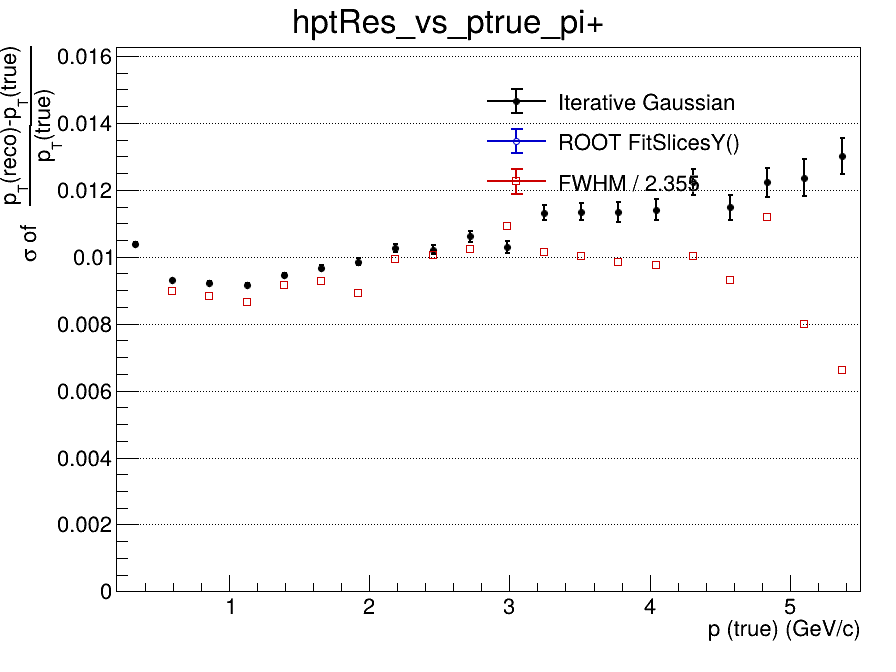

Values plotted in this chart, from the file beside it:
x_low, x_high, x_center, entries, iterative_mean, iterative_mean_error, iterative_sigma, iterative_sigma_error, iterative_chi2_ndf, iterative_iterations, iterative_fit_status, fitslicesy_sigma, fitslicesy_sigma_error, fwhm, fwhm_sigma
0.2, 0.465, 0.3325, 92529, -0.01708, 5.30885187301e-05, 0.01037, 5.55747813309e-05, 2.899, 3, 0, 0, 0, nan, nan
0.465, 0.73, 0.5975, 121838, -0.01019, 3.08967476405e-05, 0.009294, 3.0572092601e-05, 4.436, 4, 0, 0, 0, 0.02113, 0.008973
0.73, 0.995, 0.8625, 78291, -0.007187, 3.83692734219e-05, 0.009223, 3.79447390654e-05, 4.549, 4, 0, 0, 0, 0.02079, 0.008827
0.995, 1.26, 1.128, 47980, -0.00555, 4.86027967639e-05, 0.009159, 4.76398360612e-05, 2.136, 4, 0, 0, 0, 0.02035, 0.00864
1.26, 1.525, 1.393, 31339, -0.004481, 6.15269177793e-05, 0.00944, 5.97911483411e-05, 1.346, 3, 0, 0, 0, 0.02156, 0.009156
1.525, 1.79, 1.658, 21000, -0.003775, 8.01068196563e-05, 0.009675, 8.1656083041e-05, 1.178, 4, 0, 0, 0, 0.02184, 0.009273
1.79, 2.055, 1.923, 14593, -0.003305, 9.63960333813e-05, 0.009849, 9.87871136565e-05, 1.565, 3, 0, 0, 0, 0.02103, 0.00893
2.055, 2.32, 2.188, 10426, -0.002722, 0.0001167, 0.01026, 0.0001157, 1.035, 3, 0, 0, 0, 0.02336, 0.009918
2.32, 2.585, 2.453, 7609, -0.002373, 0.000139, 0.01021, 0.0001386, 0.9525, 4, 0, 0, 0, 0.0237, 0.01007
2.585, 2.85, 2.718, 5910, -0.002141, 0.0001601, 0.01061, 0.0001575, 0.7925, 4, 0, 0, 0, 0.02409, 0.01023
2.85, 3.115, 2.983, 4473, -0.002049, 0.0001841, 0.0103, 0.000178, 0.8887, 5, 0, 0, 0, 0.02568, 0.0109
3.115, 3.38, 3.248, 3532, -0.001521, 0.0002243, 0.01131, 0.0002231, 0.875, 4, 0, 0, 0, 0.02389, 0.01015
3.38, 3.645, 3.513, 2792, -0.001395, 0.0002544, 0.01135, 0.0002637, 0.9504, 4, 0, 0, 0, 0.02362, 0.01003
3.645, 3.91, 3.778, 2290, -0.001586, 0.0002809, 0.01134, 0.0002919, 1.324, 4, 0, 0, 0, 0.02318, 0.009844
3.91, 4.175, 4.043, 1822, -0.0008609, 0.0003131, 0.0114, 0.0003122, 1.161, 4, 0, 0, 0, 0.02296, 0.00975
4.175, 4.44, 4.308, 1550, 4.81206636403e-05, 0.0003725, 0.01224, 0.0003878, 1.179, 4, 0, 0, 0, 0.02362, 0.01003
4.44, 4.705, 4.573, 1243, -0.0004504, 0.0003845, 0.01148, 0.0003803, 0.7636, 4, 0, 0, 0, 0.02194, 0.009316
4.705, 4.97, 4.838, 1067, -0.000429, 0.0004472, 0.01223, 0.000434, 0.8882, 3, 0, 0, 0, 0.02637, 0.0112
4.97, 5.235, 5.103, 858, -0.000357, 0.0004982, 0.01236, 0.0005473, 1.059, 3, 0, 0, 0, 0.01883, 0.007998
5.235, 5.5, 5.368, 806, -0.0006842, 0.0005387, 0.01302, 0.000536, 0.9729, 3, 0, 0, 0, 0.01555, 0.006605
